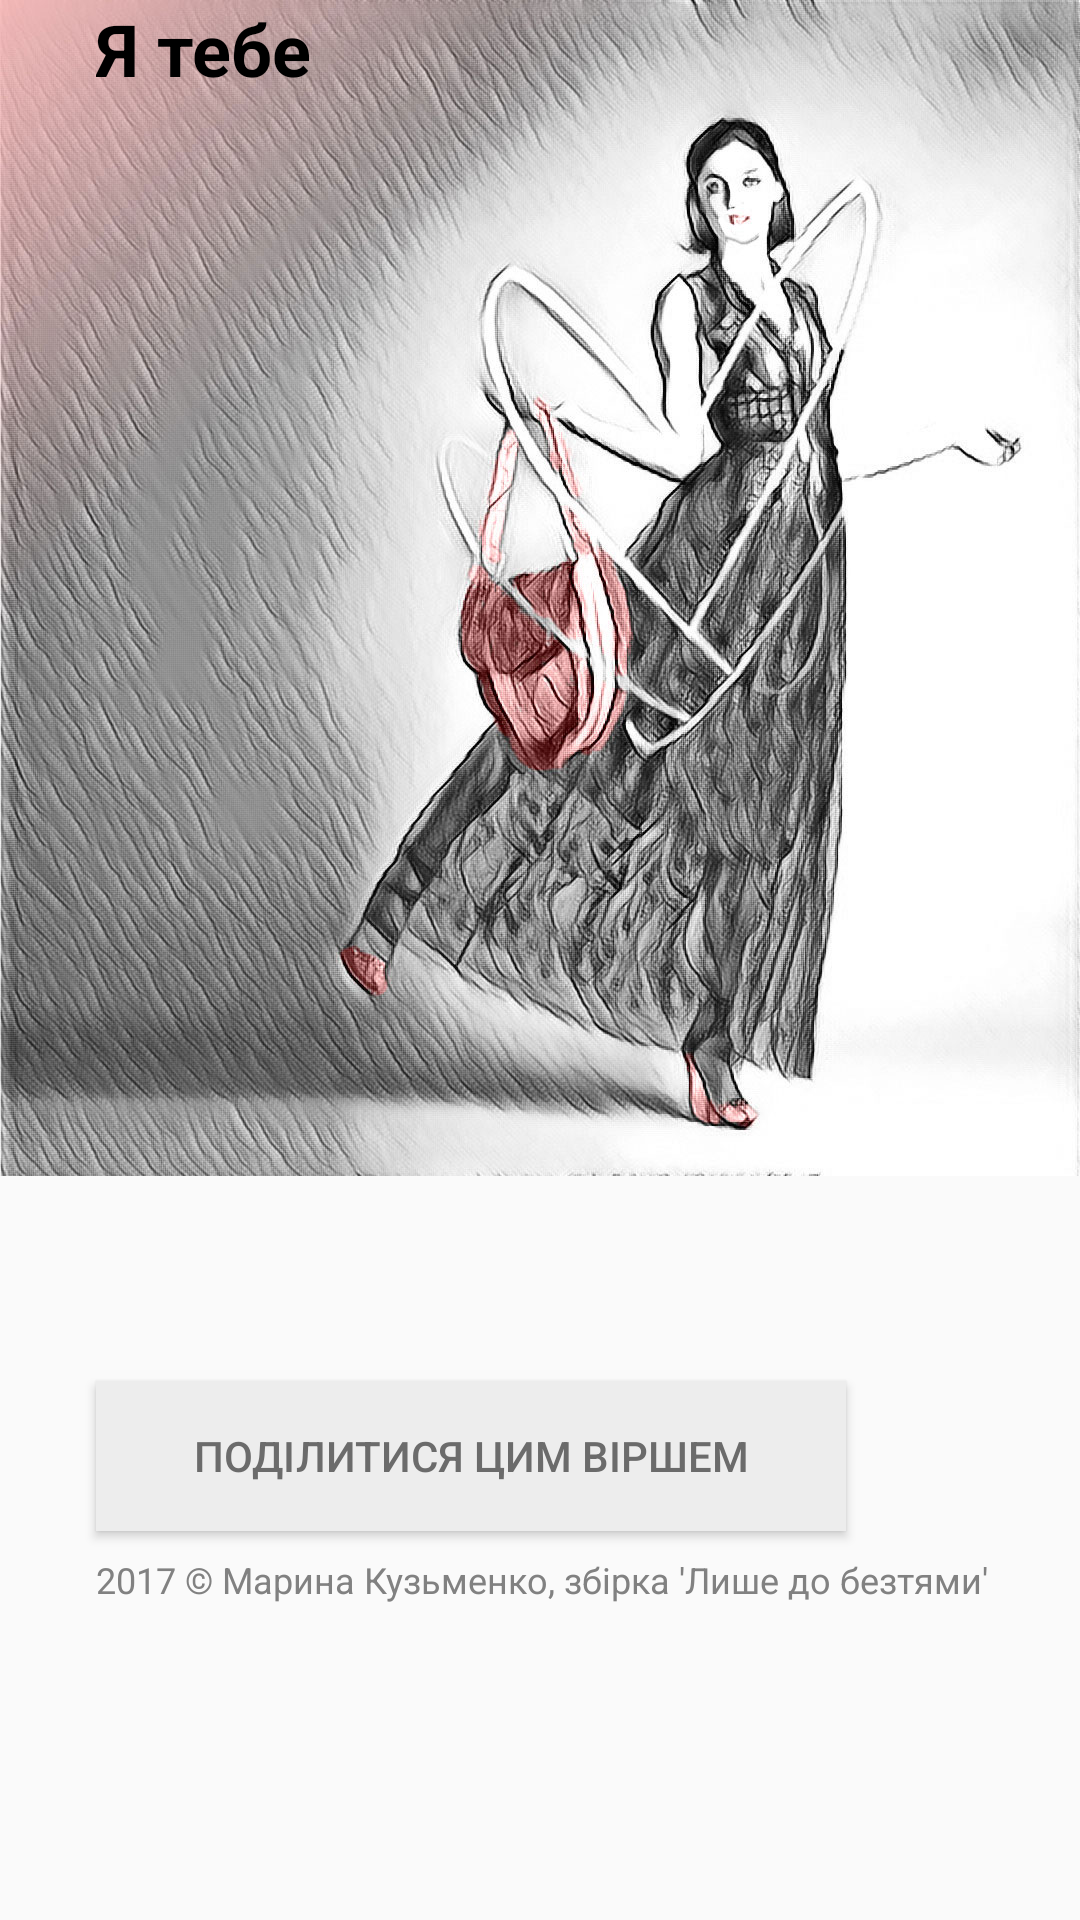

Android layout source for this screen:
<!-- AndroidManifest.xml: application theme Theme.AppCompat.Light.NoActionBar -->
<!-- res/layout/activity_ya_tebe.xml -->
<?xml version="1.0" encoding="utf-8"?>
<android.support.constraint.ConstraintLayout xmlns:android="http://schemas.android.com/apk/res/android"
    xmlns:app="http://schemas.android.com/apk/res-auto"
    xmlns:tools="http://schemas.android.com/tools"
    android:layout_width="match_parent"
    android:layout_height="match_parent"
    tools:context="marynakuzmenko.love_poems.YaTebe">
    <ScrollView
        android:layout_width="fill_parent"
        android:layout_height="fill_parent">
        <RelativeLayout
            android:layout_width="wrap_content"
            android:layout_height="wrap_content">

            <ImageView
                android:id="@+id/imageYatebeBig"
                android:layout_width="wrap_content"
                android:layout_height="wrap_content"
                android:adjustViewBounds="true"
                android:contentDescription="@string/ya_tebe_intro"
                android:cropToPadding="false"
                android:scaleType="fitStart"
                android:src="@drawable/yatebebig"/>

            <TextView
                android:id="@+id/yatebe_title"
                android:layout_width="wrap_content"
                android:layout_height="wrap_content"
                android:layout_alignTop="@id/imageYatebeBig"
                android:paddingBottom="16dp"
                android:paddingLeft="32dp"
                android:paddingRight="32dp"
                android:text="@string/ya_tebe"
                android:textColor="#000000"
                android:textSize="24sp"
                android:textStyle="bold" />
            <TextView
                android:id="@+id/yatebe_text"
                android:layout_width="match_parent"
                android:layout_height="match_parent"
                android:layout_below="@+id/imageYatebeBig"
                android:layout_marginBottom="16dp"
                android:paddingLeft="32dp"
                android:paddingRight="32dp"
                android:paddingTop="8dp"
                android:textSize="18sp"/>


            <Button
                android:id="@+id/imageShare"
                android:layout_width="250dp"
                android:layout_height="50dp"
                android:layout_below="@+id/yatebe_text"
                android:layout_marginBottom="8dp"
                android:layout_marginLeft="32dp"
                android:layout_marginRight="32dp"
                android:layout_marginTop="20dp"
                android:background="#ededed"
                android:clickable="true"
                android:onClick="shareContent"
                android:paddingLeft="16dp"
                android:paddingRight="16dp"
                android:text="@string/sharethispoem"
                android:textColor="#6b6b6b"/>

            <TextView
                android:layout_width="wrap_content"
                android:layout_height="wrap_content"
                android:layout_below="@id/imageShare"
                android:paddingBottom="4dp"
                android:paddingEnd="8dp"
                android:paddingLeft="32dp"
                android:paddingRight="8dp"
                android:paddingStart="32dp"
                android:text="@string/copyright"
                android:textColor="#818181"
                android:textSize="12sp"/>
        </RelativeLayout>
    </ScrollView>

</android.support.constraint.ConstraintLayout>
<!-- resources referenced by this layout -->
<resources>
  <!-- drawable yatebebig: jpg bitmap (drawable, 304959 bytes) -->
  <string name="copyright">2017 © Марина Кузьменко, збірка \'Лише до безтями\'</string>
  <string name="sharethispoem">Поділитися цим віршем</string>
  <string name="ya_tebe">Я тебе</string>
  <string name="ya_tebe_intro">Я писала ці слова \nНа водограях.</string>
</resources>
